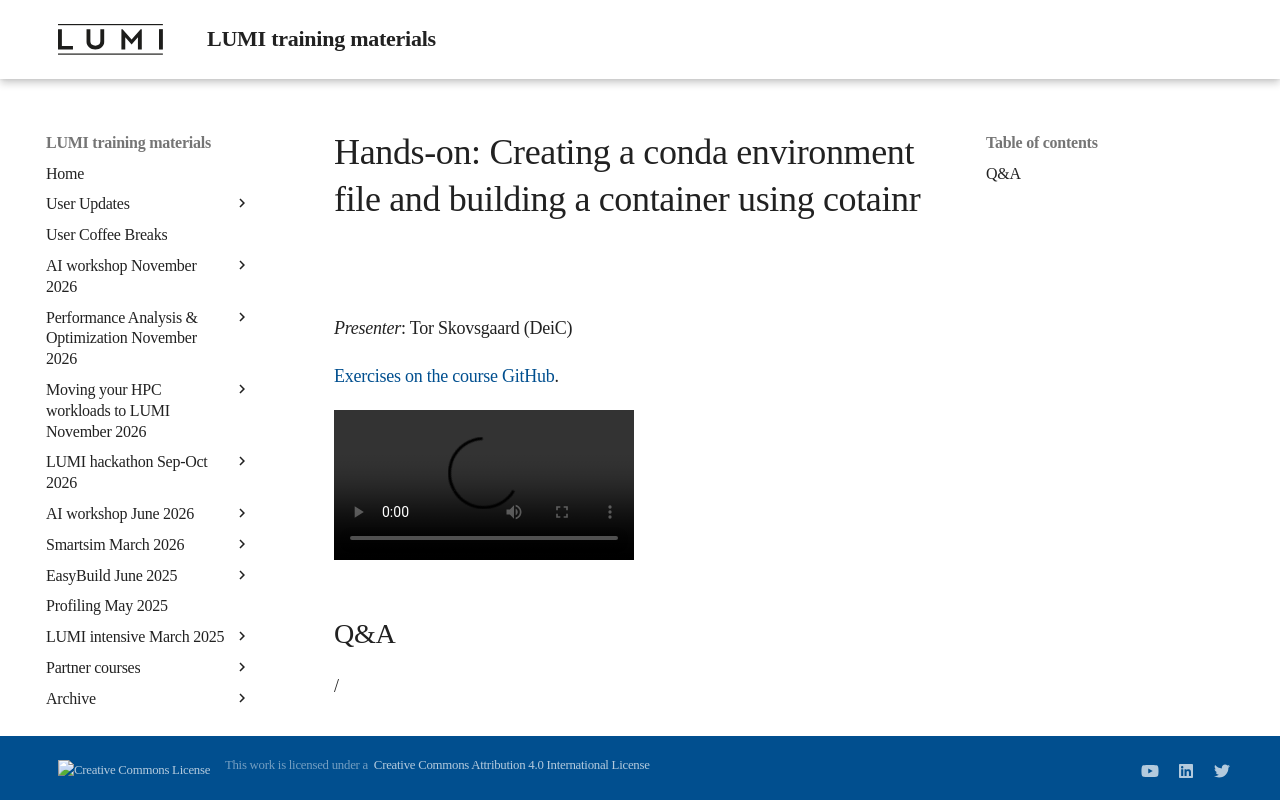

repository: Lumi-supercomputer/LUMI-training-materials · page: ai-20261125/E06_BuildingContainers/index.html · generator: mkdocs

# Hands-on: Creating a conda environment file and building a container using cotainr

*Presenter*: Tor Skovsgaard (DeiC)

<!--
[Exercises on the course GitHub](https://github.com/Lumi-supercomputer/Getting_Started_with_AI_workshop/tree/ai-20261125/06_Bulding_containers_from_conda_pip_environments).
-->

[Exercises on the course GitHub](https://github.com/Lumi-supercomputer/Getting_Started_with_AI_workshop/tree/main/06_Bulding_containers_from_conda_pip_environments).

<!--
A video recording of the discussion of the solution will follow.
-->

<!--
<video src="https://462000265.lumidata.eu/ai-20261125/recordings/LUMI-ai-20261125-E06_BuildingContainers.mp4" controls="controls"></video>
-->


## Q&A

/
